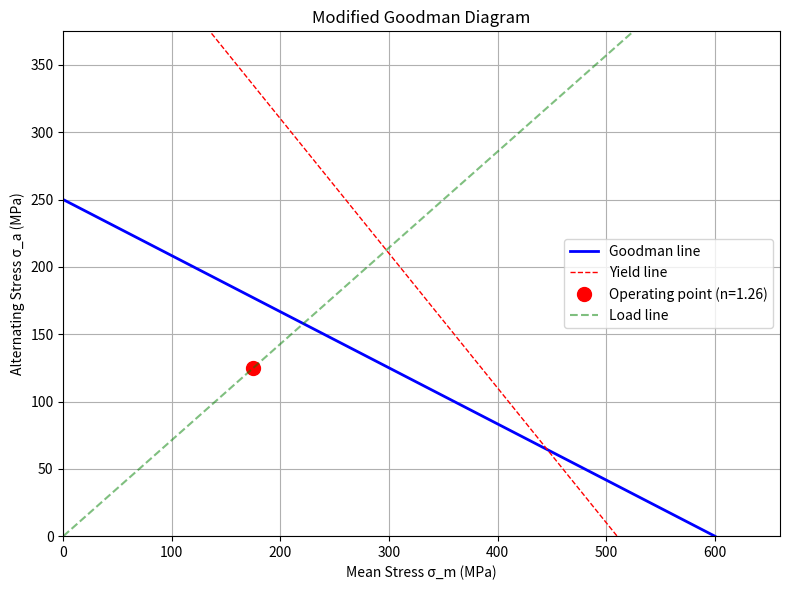

Here is the Python script that generated this plot: (Note: this script raises an exception after producing the figure.)
import numpy as np
import matplotlib.pyplot as plt

def error_pct(ansys_val, hand_calc):
    return abs(ansys_val - hand_calc) / abs(hand_calc) * 100

def print_comparison(name, ansys_val, hand_calc, unit, threshold=5.0):
    err = error_pct(ansys_val, hand_calc)
    status = 'PASS' if err < threshold else 'FAIL'
    print(f'{name}:')
    print(f'  Hand calc:  {hand_calc:.4f} {unit}')
    print(f'  ANSYS:      {ansys_val:.4f} {unit}')
    print(f'  Error:      {err:.2f}% [{status} — threshold {threshold}%]')
    print()

# --- INPUT ---
S_ut = 600e6    # Ultimate tensile strength [Pa]
S_e = 250e6     # Endurance limit (corrected) [Pa]

# Applied loading
sigma_max = 300e6   # Max stress in cycle [Pa]
sigma_min = 50e6    # Min stress in cycle [Pa]

# --- HAND CALC ---
sigma_a = (sigma_max - sigma_min) / 2    # Alternating stress
sigma_m = (sigma_max + sigma_min) / 2    # Mean stress

# Goodman: σ_a/S_e + σ_m/S_ut = 1/n
n_goodman = 1 / (sigma_a / S_e + sigma_m / S_ut)

print(f'σ_max = {sigma_max/1e6:.0f} MPa')
print(f'σ_min = {sigma_min/1e6:.0f} MPa')
print(f'σ_a = (σ_max - σ_min)/2 = {sigma_a/1e6:.0f} MPa')
print(f'σ_m = (σ_max + σ_min)/2 = {sigma_m/1e6:.0f} MPa')
print(f'\nGoodman safety factor: n = {n_goodman:.3f}')
print(f'→ {"SAFE (n > 1)" if n_goodman > 1 else "FAILURE PREDICTED (n < 1)"}')

# --- PLOT ---
fig, ax = plt.subplots(figsize=(8, 6))

# Goodman line
ax.plot([0, S_ut/1e6], [S_e/1e6, 0], 'b-', linewidth=2, label='Goodman line')
# Yield line
S_y = 0.85 * S_ut  # Approximate
ax.plot([0, S_y/1e6], [S_y/1e6, 0], 'r--', linewidth=1, label='Yield line')

# Operating point
ax.plot(sigma_m/1e6, sigma_a/1e6, 'ro', markersize=10, label=f'Operating point (n={n_goodman:.2f})')

# Load line from origin through operating point
slope = sigma_a / sigma_m if sigma_m > 0 else np.inf
if sigma_m > 0:
    m_range = np.linspace(0, S_ut/1e6, 100)
    ax.plot(m_range, slope * m_range, 'g--', alpha=0.5, label='Load line')

ax.set_xlabel('Mean Stress σ_m (MPa)')
ax.set_ylabel('Alternating Stress σ_a (MPa)')
ax.set_title('Modified Goodman Diagram')
ax.set_xlim(0, S_ut/1e6 * 1.1)
ax.set_ylim(0, S_e/1e6 * 1.5)
ax.legend()
ax.grid(True)
plt.tight_layout()
plt.savefig('../results/goodman_diagram.png', dpi=150, bbox_inches='tight')
plt.show()

# --- INPUT ---
S_ut = 600e6    # Ultimate tensile strength [Pa]

# Marin factors (Shigley Ch. 6)
k_a = 0.0       # Surface finish (set to 0 to auto-compute)
k_b = 0.0       # Size factor (set to 0 to auto-compute)
k_c = 1.0       # Loading: 1.0 (bending), 0.85 (axial), 0.59 (torsion)
k_d = 1.0       # Temperature factor
k_e = 0.897     # Reliability: 0.897 (90%), 0.814 (99%), 0.753 (99.9%)

# For auto-compute
surface = 'machined'   # 'ground', 'machined', 'hot_rolled', 'forged'
d = 0.04               # Diameter [m] (for size factor)

# --- HAND CALC ---
# Uncorrected endurance limit
S_e_prime = 0.5 * S_ut if S_ut <= 1400e6 else 700e6

# Surface factor k_a = a * S_ut^b (Shigley Table 6-2)
surface_params = {
    'ground':      (1.58,  -0.085),
    'machined':    (4.51,  -0.265),
    'hot_rolled':  (57.7,  -0.718),
    'forged':      (272,   -0.995),
}
if k_a == 0:
    a, b = surface_params[surface]
    k_a = a * (S_ut / 1e6)**b
    k_a = min(k_a, 1.0)

# Size factor k_b (Shigley Eq. 6-19, 6-20)
if k_b == 0:
    d_mm = d * 1000
    if d_mm <= 8:
        k_b = 1.0
    elif d_mm <= 250:
        k_b = 1.24 * d_mm**(-0.107)
    else:
        k_b = 0.6

S_e = k_a * k_b * k_c * k_d * k_e * S_e_prime

print(f"S'_e = 0.5·S_ut = {S_e_prime/1e6:.0f} MPa")
print(f'\nMarin factors:')
print(f'  k_a (surface, {surface}) = {k_a:.3f}')
print(f'  k_b (size, d={d*1000:.0f}mm) = {k_b:.3f}')
print(f'  k_c (loading) = {k_c:.3f}')
print(f'  k_d (temperature) = {k_d:.3f}')
print(f'  k_e (reliability) = {k_e:.3f}')
print(f'\nS_e = k_a·k_b·k_c·k_d·k_e·S\'_e = {S_e/1e6:.1f} MPa')

# --- INPUT ---
S_ut = 600e6    # Ultimate tensile strength [Pa]
S_e = 200e6     # Corrected endurance limit [Pa] (from Section 2)
sigma_rev = 350e6   # Fully reversed stress amplitude [Pa]

ansys_life = 0      # <-- Enter ANSYS predicted life [cycles]

# --- HAND CALC ---
# S-N curve: S = a * N^b (Shigley Ch. 6)
# At N=1000: S_1000 = f * S_ut (f ≈ 0.9 for bending)
f = 0.9
S_1000 = f * S_ut

# Solve for a, b in S = a * N^b
# At N=1000: S_1000 = a * 1000^b
# At N=1e6: S_e = a * 1e6^b
b_sn = np.log10(S_1000 / S_e) / (np.log10(1000) - np.log10(1e6))
a_sn = S_1000 / 1000**b_sn

# Life prediction
if sigma_rev > S_e:
    N = (sigma_rev / a_sn)**(1 / b_sn)
    print(f'S-N curve: S = {a_sn/1e6:.1f} × N^({b_sn:.4f})')
    print(f'\nAt σ_rev = {sigma_rev/1e6:.0f} MPa:')
    print(f'  Predicted life: N = {N:.0f} cycles')
    print(f'  = {N:.2e} cycles')
else:
    print(f'σ_rev = {sigma_rev/1e6:.0f} MPa < S_e = {S_e/1e6:.0f} MPa')
    print('→ Infinite life (below endurance limit)')
    N = np.inf

print()
if ansys_life > 0 and np.isfinite(N):
    # For fatigue, within factor of 2 is acceptable
    ratio = ansys_life / N
    print(f'ANSYS life: {ansys_life:.0f} cycles')
    print(f'Hand calc: {N:.0f} cycles')
    print(f'Ratio: {ratio:.2f}')
    print(f'→ {"PASS (within factor of 2)" if 0.5 < ratio < 2.0 else "FAIL (outside factor of 2)"}')

# --- PLOT S-N CURVE ---
N_range = np.logspace(2, 7, 200)
S_range = a_sn * N_range**b_sn
S_range = np.clip(S_range, 0, S_ut)

fig, ax = plt.subplots(figsize=(10, 6))
ax.loglog(N_range, S_range/1e6, 'b-', linewidth=2)
ax.axhline(y=S_e/1e6, color='g', linestyle='--', label=f'S_e = {S_e/1e6:.0f} MPa')
if np.isfinite(N):
    ax.plot(N, sigma_rev/1e6, 'ro', markersize=10, label=f'σ = {sigma_rev/1e6:.0f} MPa → N = {N:.0f}')
ax.set_xlabel('Cycles to Failure N')
ax.set_ylabel('Stress Amplitude S (MPa)')
ax.set_title('S-N Curve')
ax.legend()
ax.grid(True, which='both', alpha=0.3)
plt.tight_layout()
plt.savefig('../results/sn_curve.png', dpi=150, bbox_inches='tight')
plt.show()

# --- INPUT ---
FAT = 71        # IIW FAT class [MPa] (e.g., 71 for transverse butt weld)
                # Common FAT classes:
                #   160: machined base metal
                #   90:  longitudinal fillet weld
                #   71:  transverse butt weld
                #   63:  transverse fillet weld (load-carrying)
                #   50:  cruciform joint with fillet welds
                #   36:  detail with high stress concentration

sigma_range = 120   # Applied stress range Δσ [MPa]
m = 3               # S-N slope (IIW default = 3 for normal stress)

ansys_weld_life = 0     # <-- Enter ANSYS fatigue life at weld [cycles]

# --- HAND CALC ---
# IIW S-N: N = (FAT / Δσ)^m × 2e6
# At N = 2e6 cycles, allowable stress range = FAT
N_ref = 2e6
N = (FAT / sigma_range)**m * N_ref

# Constant amplitude fatigue limit (CAFL) at 5e6 cycles
CAFL = FAT * (N_ref / 5e6)**(1/m)

print(f'FAT class: {FAT} MPa')
print(f'Applied stress range: Δσ = {sigma_range} MPa')
print(f'S-N slope: m = {m}')
print(f'\nPredicted life: N = (FAT/Δσ)^m × 2×10⁶')
print(f'  N = ({FAT}/{sigma_range})^{m} × 2×10⁶ = {N:.0f} cycles')
print(f'  = {N:.2e} cycles')
print(f'\nCAFL (at 5×10⁶): {CAFL:.1f} MPa')

if sigma_range < CAFL:
    print('→ Below CAFL — infinite life (constant amplitude loading)')
print()

if ansys_weld_life > 0:
    ratio = ansys_weld_life / N
    print(f'ANSYS life: {ansys_weld_life:.0f} cycles')
    print(f'IIW prediction: {N:.0f} cycles')
    print(f'Ratio: {ratio:.2f}')
    print(f'→ {"PASS" if 0.5 < ratio < 2.0 else "FAIL"} (factor of 2 criterion)')

# --- INPUT ---
F = 20000       # Direct shear force [N]
M = 500         # Bending moment at weld group [N·m]
h = 0.006       # Weld leg size [m]
l = 0.1         # Weld length (each side) [m]
d = 0.08        # Distance between welds (centroid separation) [m]
n_welds = 2     # Number of parallel welds

# --- HAND CALC ---
throat = 0.707 * h
A_total = n_welds * throat * l                      # Total throat area
I_weld = n_welds * throat * l * (d/2)**2            # Moment of inertia of weld group

# Primary shear (direct)
tau_prime = F / A_total

# Secondary shear (from moment)
r = d / 2                                           # Max distance from centroid
tau_double_prime = M * r / I_weld

# Combined (vector sum — worst case is when they add)
tau_max = tau_prime + tau_double_prime               # Conservative: direct addition
tau_resultant = np.sqrt(tau_prime**2 + tau_double_prime**2)  # If perpendicular

print(f'Throat = 0.707 × {h*1000:.0f} mm = {throat*1000:.2f} mm')
print(f'A_total = {A_total*1e6:.1f} mm²')
print(f'I_weld = {I_weld:.6e} m⁴')
print(f"\nτ' (direct shear) = F/A = {tau_prime/1e6:.1f} MPa")
print(f"τ'' (moment shear) = Mr/I = {tau_double_prime/1e6:.1f} MPa")
print(f'\nτ_max (conservative add) = {tau_max/1e6:.1f} MPa')
print(f'τ_resultant (vector sum) = {tau_resultant/1e6:.1f} MPa')

# Allowable
S_ut_electrode = 482e6     # E70xx
tau_allow = 0.30 * S_ut_electrode
SF = tau_allow / tau_max
print(f'\nAllowable τ (E70) = {tau_allow/1e6:.1f} MPa')
print(f'Safety factor = {SF:.2f}')
print(f'→ {"SAFE" if SF > 1 else "UNSAFE"}')